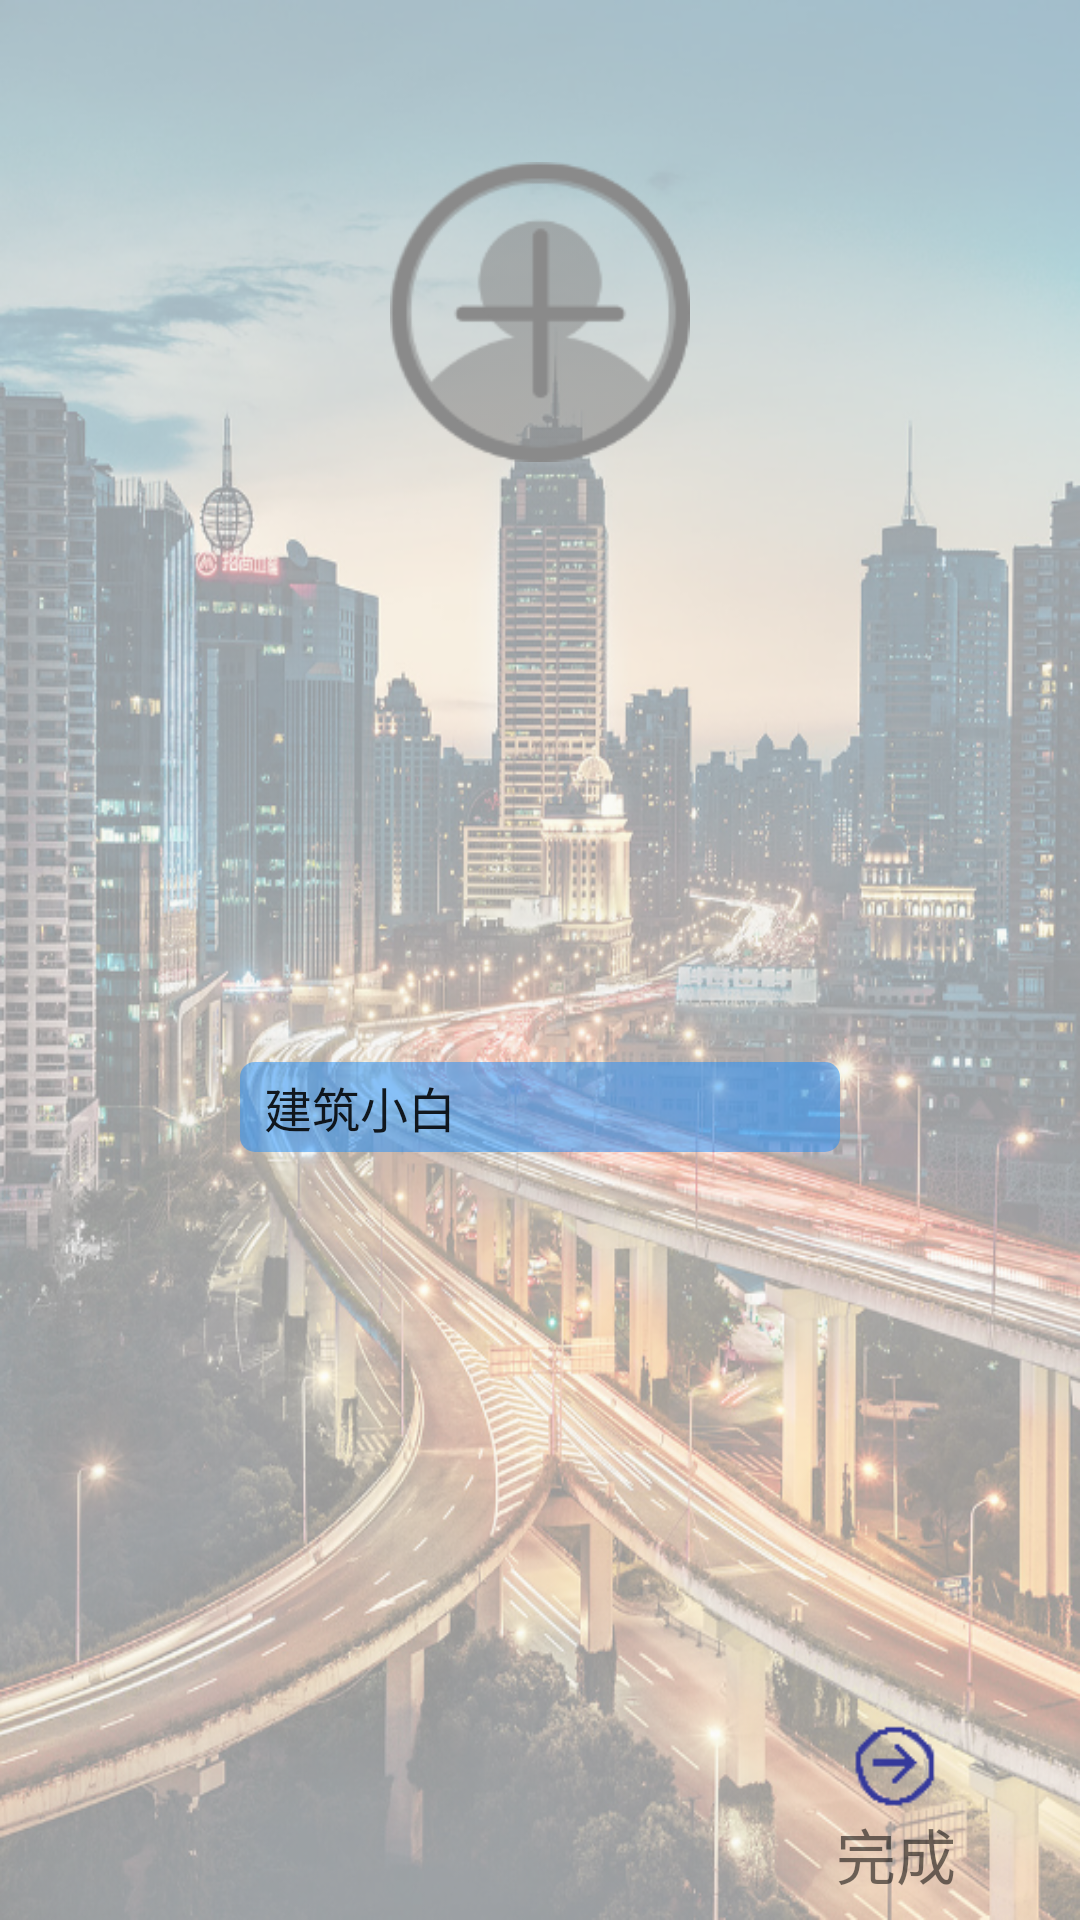

Produce the Android XML layout that renders to this screen, including the resource entries it uses.
<!-- AndroidManifest.xml: application theme Theme.AppCompat.Light.NoActionBar -->
<!-- res/layout/activity_login5.xml -->
<?xml version="1.0" encoding="utf-8"?>
<androidx.constraintlayout.widget.ConstraintLayout xmlns:android="http://schemas.android.com/apk/res/android"
    xmlns:app="http://schemas.android.com/apk/res-auto"
    xmlns:tools="http://schemas.android.com/tools"
    android:layout_width="match_parent"
    android:layout_height="match_parent"
    tools:context=".Activity.login5"
    android:background="@drawable/beijing1">














    <ImageView
        android:id="@+id/touxiang"
        android:layout_width="100dp"
        android:layout_height="100dp"
        android:src="@drawable/touxiang"
        android:layout_centerHorizontal="true"


        app:layout_constraintEnd_toEndOf="parent"
        app:layout_constraintStart_toStartOf="parent"
        app:layout_constraintBottom_toBottomOf="parent"
        app:layout_constraintTop_toTopOf="parent"
        app:layout_constraintVertical_bias="0.1">
    </ImageView>

    <Spinner
        android:layout_width="200dp"
        android:layout_height="30dp"
        android:entries="@array/logindengji"
        android:layout_marginTop="200dp"
        android:background="@drawable/round_corner"
        app:layout_constraintEnd_toEndOf="parent"
        app:layout_constraintStart_toStartOf="parent"
        app:layout_constraintTop_toBottomOf="@id/touxiang"
        ></Spinner>

    <ImageView
        android:id="@+id/next"
        android:layout_width="30dp"
        android:layout_height="30dp"
        android:src="@drawable/next"

        app:layout_constraintBottom_toBottomOf="parent"
        app:layout_constraintRight_toRightOf="parent"
        app:layout_constraintLeft_toLeftOf="parent"
        app:layout_constraintTop_toTopOf="parent"
        app:layout_constraintVertical_bias="0.94"
        app:layout_constraintHorizontal_bias="0.86"/>

    <TextView
        android:id="@+id/zhuce"
        android:layout_width="wrap_content"
        android:layout_height="wrap_content"
        android:text="完成"
        android:textSize="20dp"

        app:layout_constraintEnd_toEndOf="@id/next"
        app:layout_constraintStart_toStartOf="@id/next"
        app:layout_constraintTop_toBottomOf="@id/next"
        ></TextView>

</androidx.constraintlayout.widget.ConstraintLayout>
<!-- resources referenced by this layout -->
<resources>
  <array name="logindengji">
          <item name="xiaobai">建筑小白</item>
          <item name="nuli">正在努力</item>
          <item name="xiaocheng">小有成就</item>
          <item name="dashen">建筑大神</item>
      </array>
  <!-- drawable beijing1: png bitmap (drawable-v24, 951571 bytes) -->
  <!-- drawable next: png bitmap (drawable-v24, 1148 bytes) -->
  <!-- drawable round_corner (drawable) -->
  <?xml version="1.0" encoding="utf-8"?>
  <shape xmlns:android="http://schemas.android.com/apk/res/android">
  
      <corners android:radius="5dp" />
      <solid android:color="#801e90ff" />
  </shape>
  <!-- drawable touxiang: png bitmap (drawable, 8814 bytes) -->
</resources>
